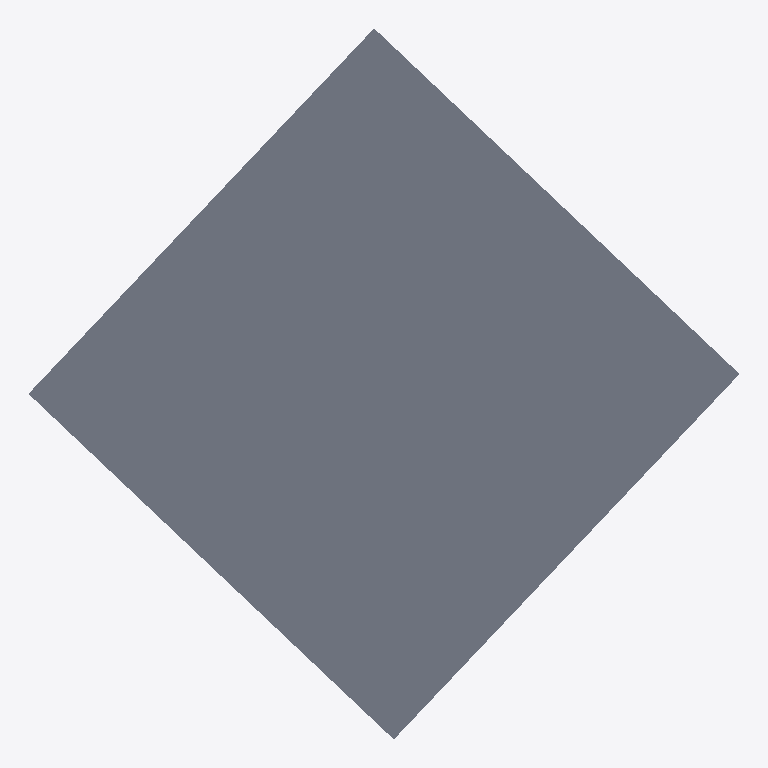
Plan cut of the same IFC building model at storey 'Level 2' (level 9.05 m, cut at 10.45 m), seen from above with north up, elements coloured by IFC class (only those large enough to see are counted): 1 slab (grey). No cut surface shows.
Extent 8.5 m × 8.5 m × 4.2 m (x, y, z). Storeys (2): Level 1 at 5.05 m; Level 2 at 9.05 m. Elements (2): 2 IfcSlab.

HEADER;
FILE_DESCRIPTION(('ViewDefinition [CoordinationView]'),'2;1');
FILE_NAME('full-ifc4.ifc','2026-09-18T00:00:00',('SGVue test fixture'),('SGVue'),'scripts/make-container-fixtures.py','IfcOpenShell','none');
FILE_SCHEMA(('IFC4'));
ENDSEC;
DATA;
#10=IFCPROJECT('0000000000000000000001',$,'Synthetic Project','A synthetic project description','SYNTHETIC_PROJECT_TYPE','Synthetic Project — Long Name','Construction Documents',(#8),#5);
#16=IFCSITE('0000000000000000000002',$,'Site Plot A','A synthetic site description','SYNTHETIC_SITE_TYPE',#15,$,'Plot A',.ELEMENT.,(12,34,56,789000),(98,7,6,543210),4700.0,'LOT-0001-A',#23);
#20=IFCBUILDING('0000000000000000000003',$,'Tower C','A synthetic building description','SYNTHETIC_BUILDING_TYPE',#19,$,'Tower C — Residential',.ELEMENT.,5050.0,4800.0,#24);
#28=IFCBUILDINGSTOREY('0000000000000000000006',$,'Level 1',$,$,#27,$,$,.ELEMENT.,0.0);
#44=IFCBUILDINGSTOREY('0000000000000000000009',$,'Level 2',$,$,#43,$,$,.ELEMENT.,4000.0);
#55=IFCSLAB('000000000000000000000A',$,'Slab',$,$,#47,#54,$,.FLOOR.);
ENDSEC;
